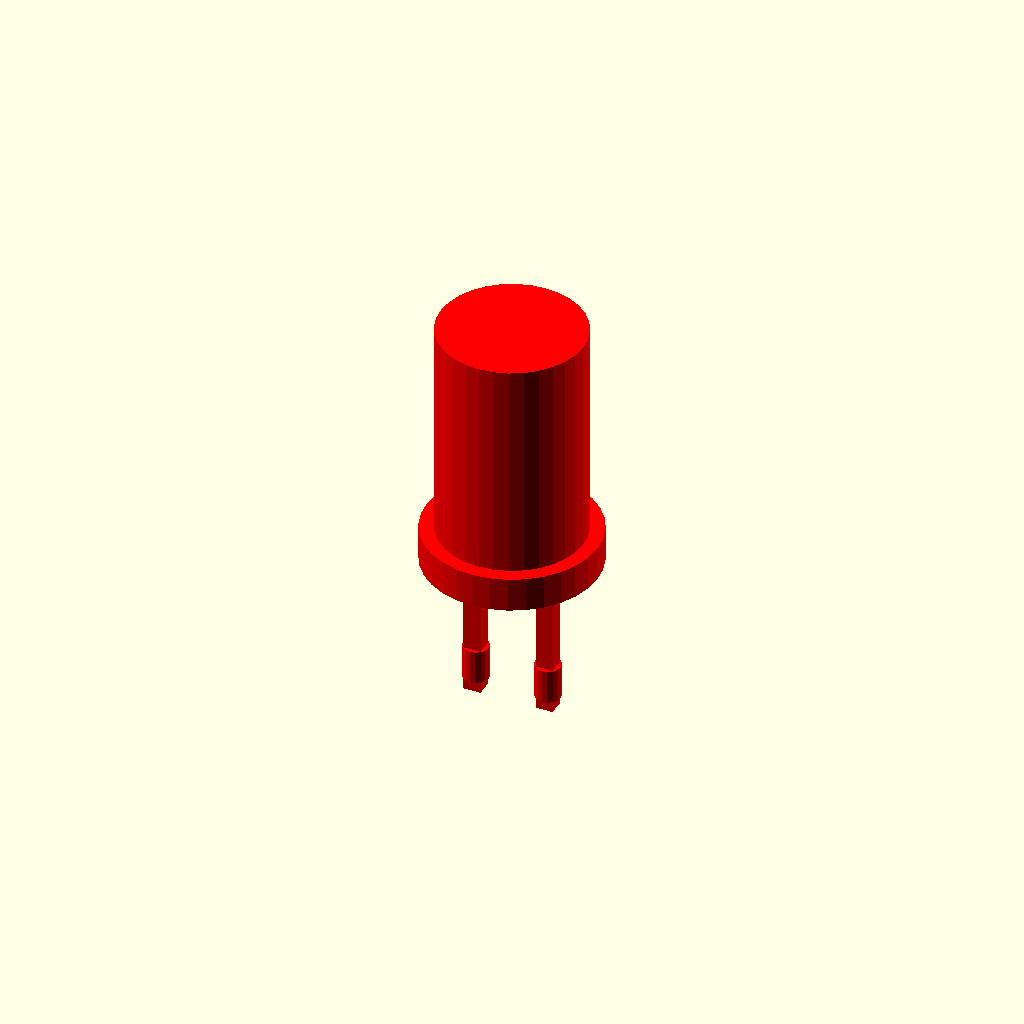
Cell 1: rendered with the file's own defaults.
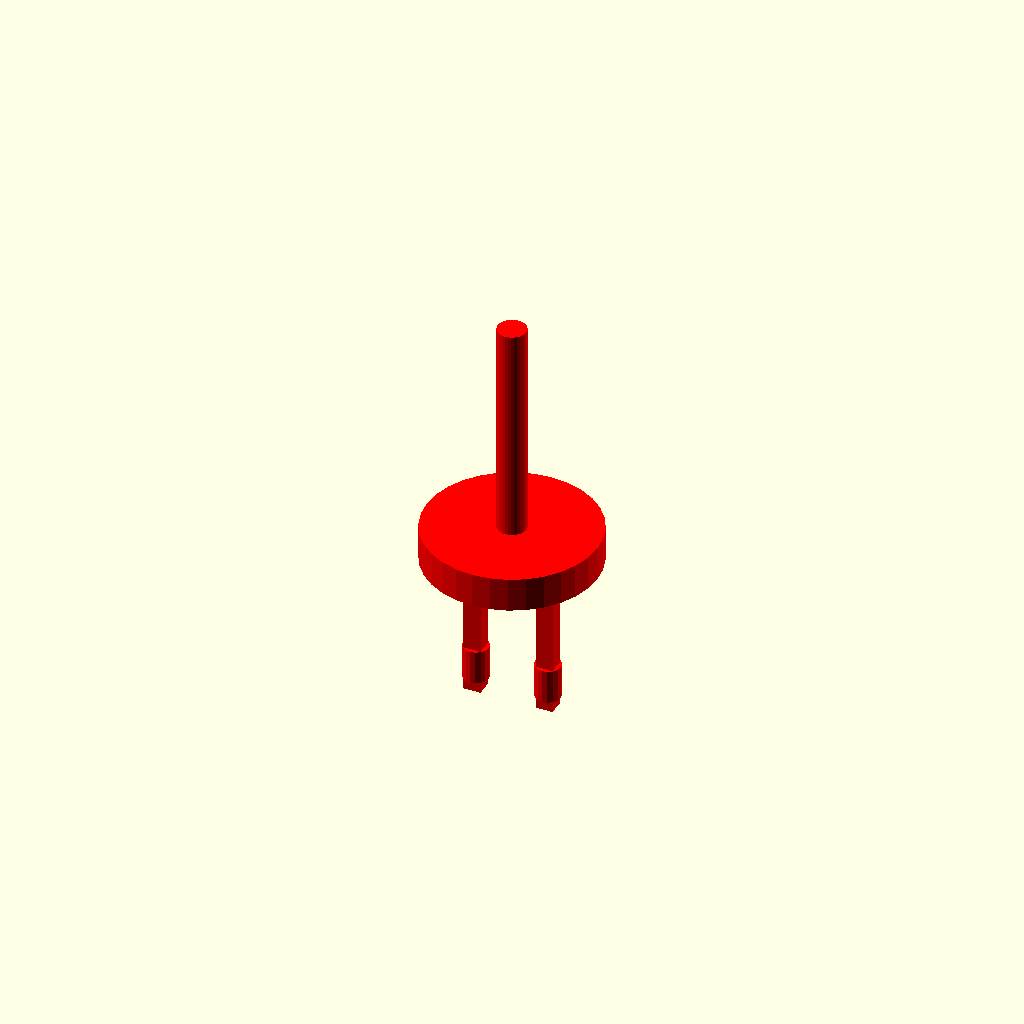
Cell 2: led_d = 1 (everything else at default).
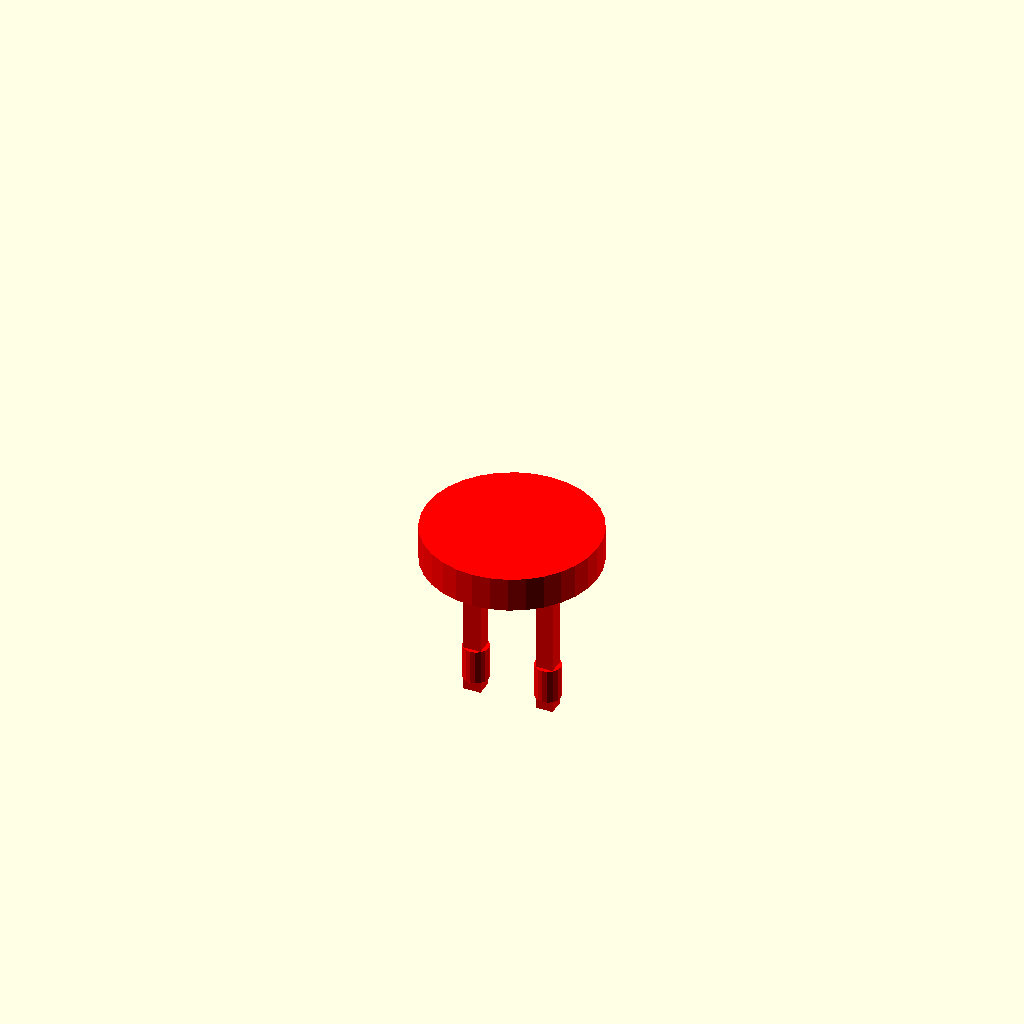
Cell 3: the same model with led_height = 0.5.
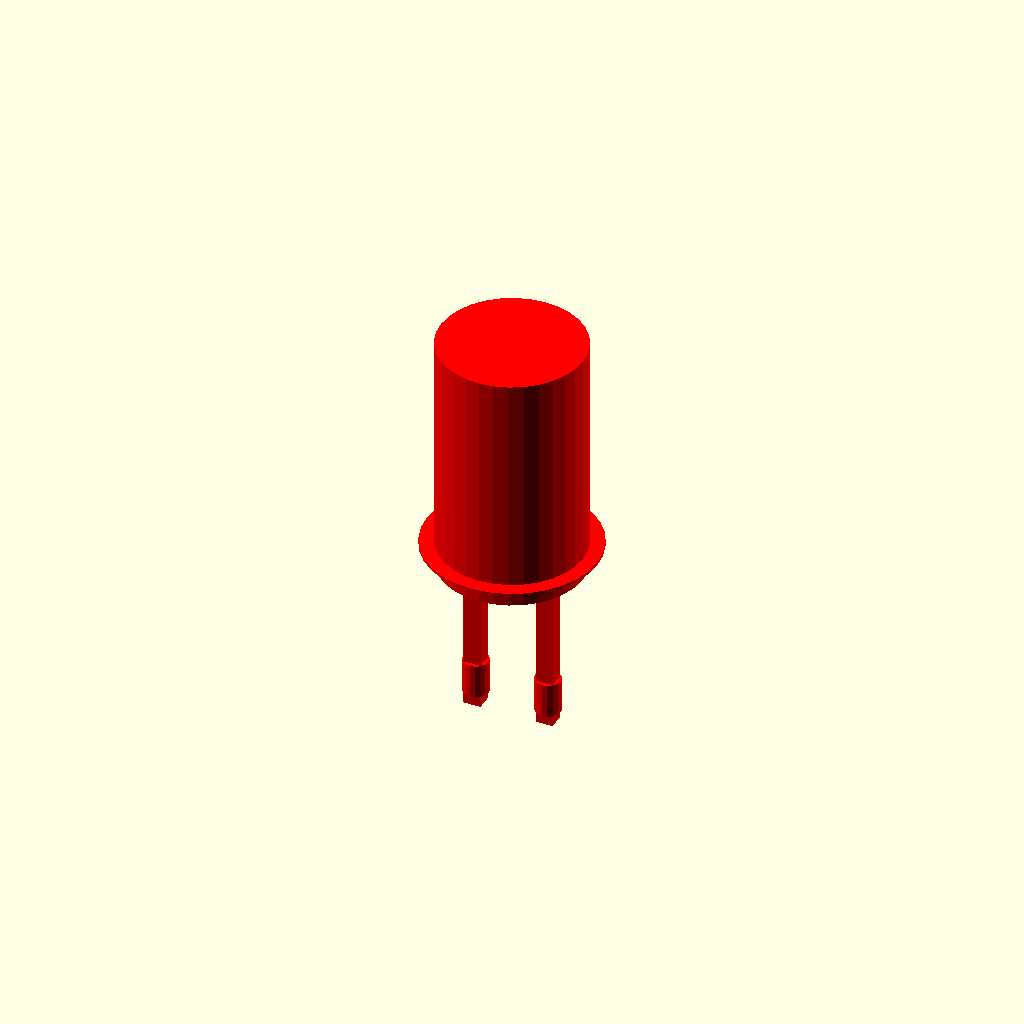
Cell 4: the same model with rim_thickness = 0.1.
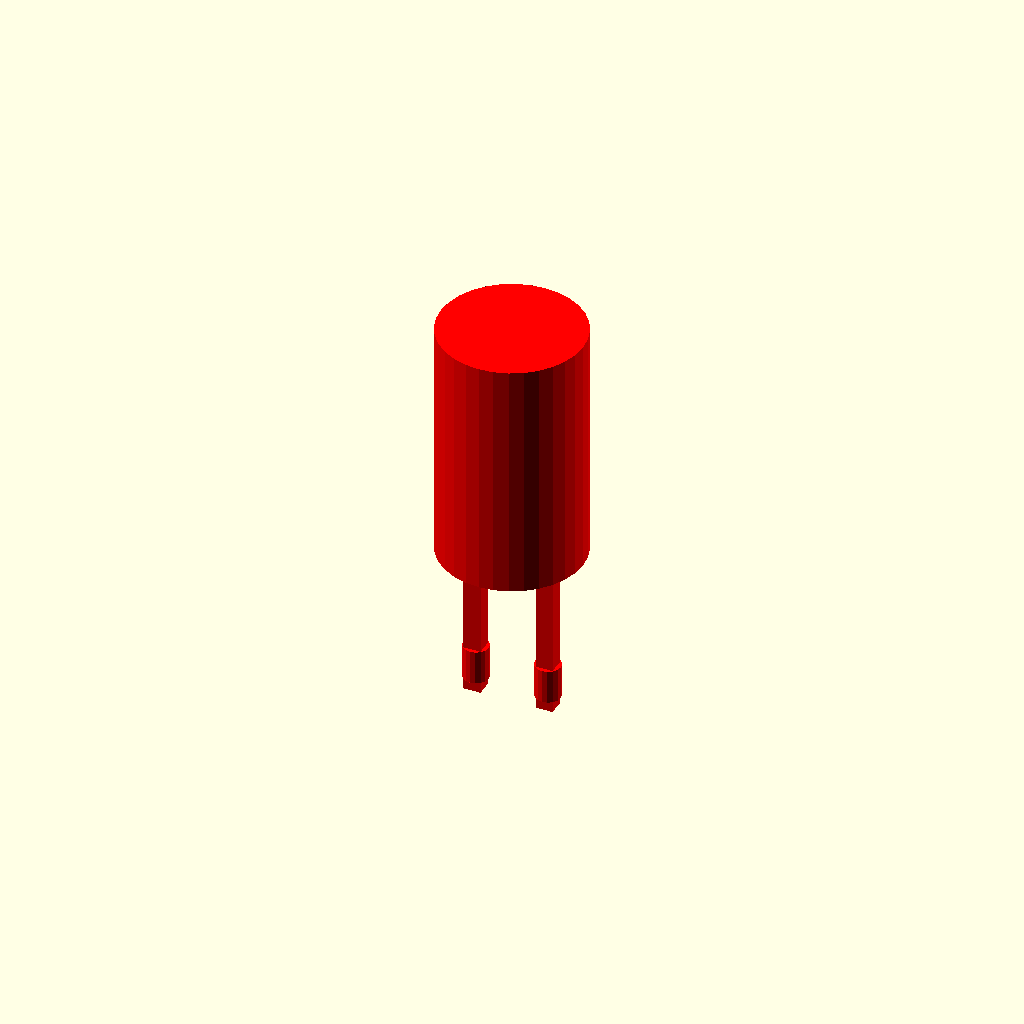
Cell 5: the same model with rim_d = 0.5.
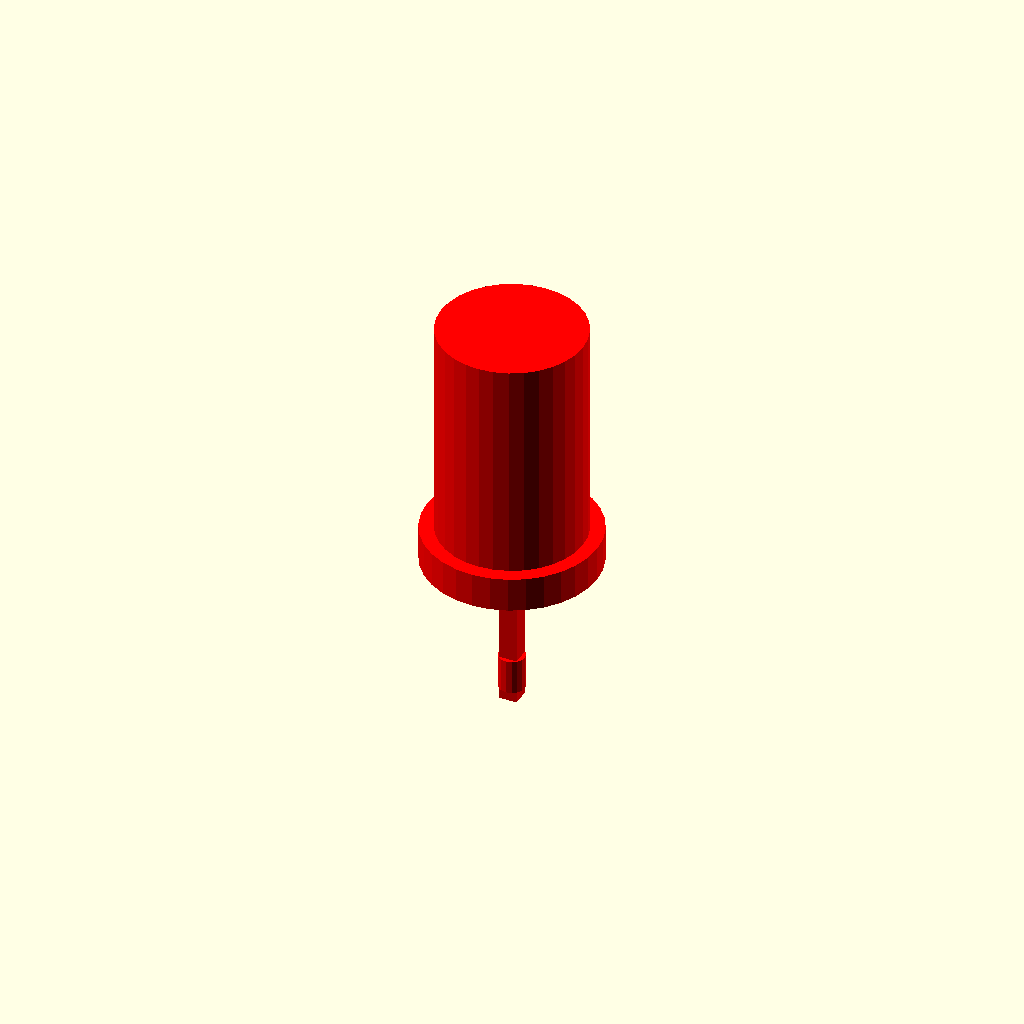
Cell 6: lead_pitch = 0.01 (everything else at default).
All cells are drawn from one camera (rotation 55°, 0°, 25°, orthographic, colour scheme Cornfield), so only the parameter changes between them.
Source of the model, results/nopscadlib/ablations/no_multiview/scad/led__LEDs.scad:
// Parameters
led_d = 5; //[3:10:1]
led_height = 8.5; //[5:17:0.5]
rim_thickness = 1.2; //[0.6:2.4:0.1]
rim_d = 6; //[4:12:0.5]
lead_pitch = 2.54; //[1.5:5.08:0.01]
lead_thickness = 0.6; //[0.3:1.2:0.05]
lead = 5; //[2.5:15:0.5]
right_angle = 0; //[0:10:1]
bend_radius = 0.8; //[0.4:2:0.1]
solder_length = 1.2; //[0.6:3:0.1]
solder_d = 0.9; //[0.5:2:0.05]
overlap = 0.8; //[0.5:2:0.1]

// LED Module
module led() {
  color("red") {
    // LED Body
    translate([0, 0, rim_thickness/2 + led_height/2 - overlap])
      cylinder(r=led_d/2, h=led_height, center=true, $fn=32);
    
    // Rim Flange
    translate([0, 0, 0])
      cylinder(r=rim_d/2, h=rim_thickness, center=true, $fn=32);
    
    // Leads
    union() {
      // Left Lead
      translate([-lead_pitch/2, 0, -(lead + overlap)/2 + rim_thickness/2 - overlap])
        cube([lead_thickness, lead_thickness, lead + overlap], center=true);
      
      // Right Lead
      translate([lead_pitch/2, 0, -(lead + overlap)/2 + rim_thickness/2 - overlap])
        cube([lead_thickness, lead_thickness, lead + overlap], center=true);
    }
    
    // Solder Ends
    union() {
      // Left Solder End
      translate([-lead_pitch/2, 0, -lead + rim_thickness/2 - solder_length/2])
        cylinder(r=solder_d/2, h=solder_length, center=true, $fn=16);
      
      // Right Solder End
      translate([lead_pitch/2, 0, -lead + rim_thickness/2 - solder_length/2])
        cylinder(r=solder_d/2, h=solder_length, center=true, $fn=16);
    }
    
    // Right Angle Bend (if applicable)
    if (right_angle > 0) {
      union() {
        // Left Horizontal Bend
        translate([-lead_pitch/2, -right_angle/2 - lead_thickness/2 + overlap, -lead + rim_thickness/2 + lead_thickness/2 - overlap])
          cube([lead_thickness, right_angle, lead_thickness], center=true);
        
        // Right Horizontal Bend
        translate([lead_pitch/2, -right_angle/2 - lead_thickness/2 + overlap, -lead + rim_thickness/2 + lead_thickness/2 - overlap])
          cube([lead_thickness, right_angle, lead_thickness], center=true);
        
        // Left Elbow
        translate([-lead_pitch/2, -lead_thickness/2 + overlap, -lead + rim_thickness/2 + lead_thickness/2 - overlap])
          sphere(r=bend_radius, $fn=16);
        
        // Right Elbow
        translate([lead_pitch/2, -lead_thickness/2 + overlap, -lead + rim_thickness/2 + lead_thickness/2 - overlap])
          sphere(r=bend_radius, $fn=16);
      }
    }
  }
}

// Assembly
module assembly() {
  led();
}

assembly();
Parameter table extracted from the source (name, type, default, range or options):
led_d: number, default 5, range 1 to 3, step 10
led_height: number, default 8.5, range 0.5 to 5, step 17
rim_thickness: number, default 1.2, range 0.1 to 0.6, step 2.4
rim_d: number, default 6, range 0.5 to 4, step 12
lead_pitch: number, default 2.54, range 0.01 to 1.5, step 5.08
lead_thickness: number, default 0.6, range 0.05 to 0.3, step 1.2
lead: number, default 5, range 0.5 to 2.5, step 15
right_angle: number, default 0, range 0 to 1, step 10
bend_radius: number, default 0.8, range 0.1 to 0.4, step 2
solder_length: number, default 1.2, range 0.1 to 0.6, step 3
solder_d: number, default 0.9, range 0.05 to 0.5, step 2
overlap: number, default 0.8, range 0.1 to 0.5, step 2
